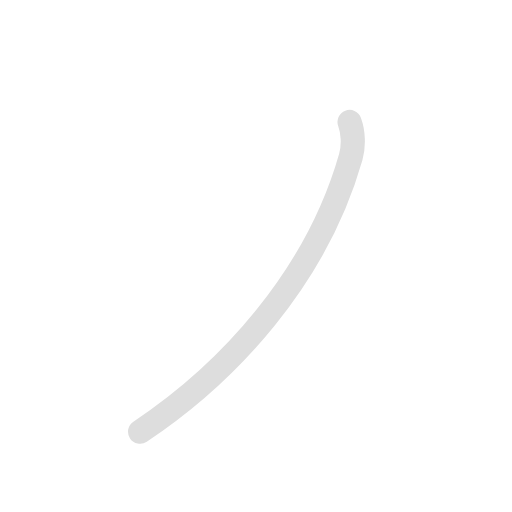
t = 0.00 s
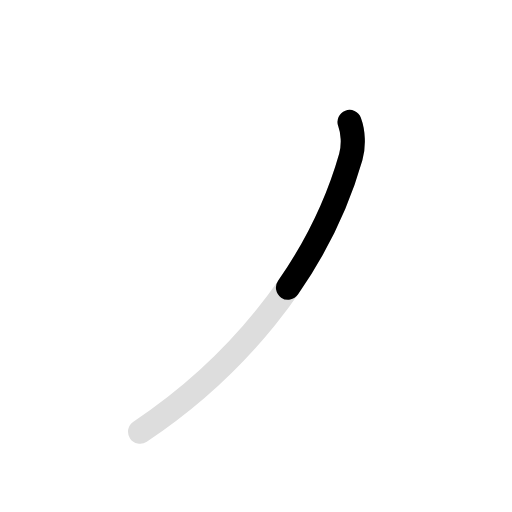
t = 0.45 s
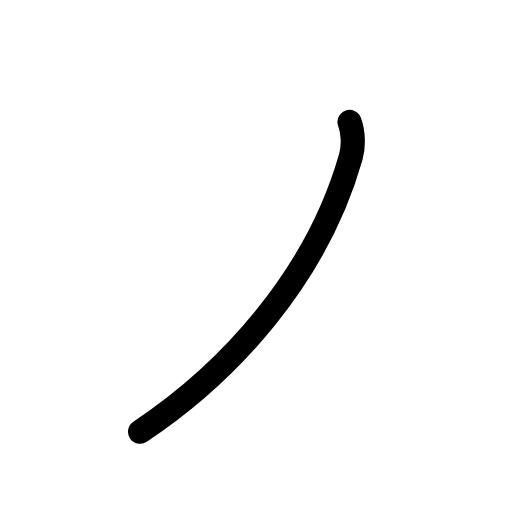
t = 1.35 s
t = 1.80 s: frame unchanged from t = 1.35 s, image omitted
t = 2.25 s: frame unchanged from t = 1.35 s, image omitted
t = 3.00 s: frame unchanged from t = 1.35 s, image omitted

The animated SVG that drew these frames (rendered in a browser with its animation timeline set to each time). Animation: 2 SMIL elements (animate=2); one cycle of 3.00 s, repeats indefinitely.

<svg id="kvg-030ce" class="kanjivg" viewBox="0 0 106 106" width="106" height="106" xmlns="http://www.w3.org/2000/svg" xmlns:xlink="http://www.w3.org/1999/xlink" xml:space="preserve" version="1.1" baseProfile="full"><defs><style type="text/css">path.black{fill:none;stroke:black;stroke-width:5;stroke-linecap:round;stroke-linejoin:round;}path.grey{fill:none;stroke:#ddd;stroke-width:5;stroke-linecap:round;stroke-linejoin:round;}path.stroke{fill:none;stroke:black;stroke-width:5;stroke-linecap:round;stroke-linejoin:round;}text{font-size:16px;font-family:Segoe UI Symbol,Cambria Math,DejaVu Sans,Symbola,Quivira,STIX,Code2000;-webkit-touch-callout:none;cursor:pointer;-webkit-user-select:none;-khtml-user-select:none;-moz-user-select:none;-ms-user-select:none;user-select: none;}text:hover{color:#777;}#reset{font-weight:bold;}</style><marker id="markerStart" markerWidth="8" markerHeight="8" style="overflow:visible;"><circle cx="0" cy="0" r="1.5" style="stroke:none;fill:red;fill-opacity:0.5;"/></marker><marker id="markerEnd" style="overflow:visible;"><circle cx="0" cy="0" r="0.8" style="stroke:none;fill:blue;fill-opacity:0.5;"><animate attributeName="opacity" from="1" to="0" dur="3s" repeatCount="indefinite" /></circle></marker></defs><path d="M72.37,25.25c0.75,2,0.92,4.89,0.25,7.25c-7.12,25-25.38,44.75-43.62,56.88" class="grey" /><path d="M72.37,25.25c0.75,2,0.92,4.89,0.25,7.25c-7.12,25-25.38,44.75-43.62,56.88" class="stroke" stroke-dasharray="150"><animate attributeName="stroke-dashoffset" from="150" to="0" dur="1.8s" begin="0.0s" fill="freeze" /></path></svg>
